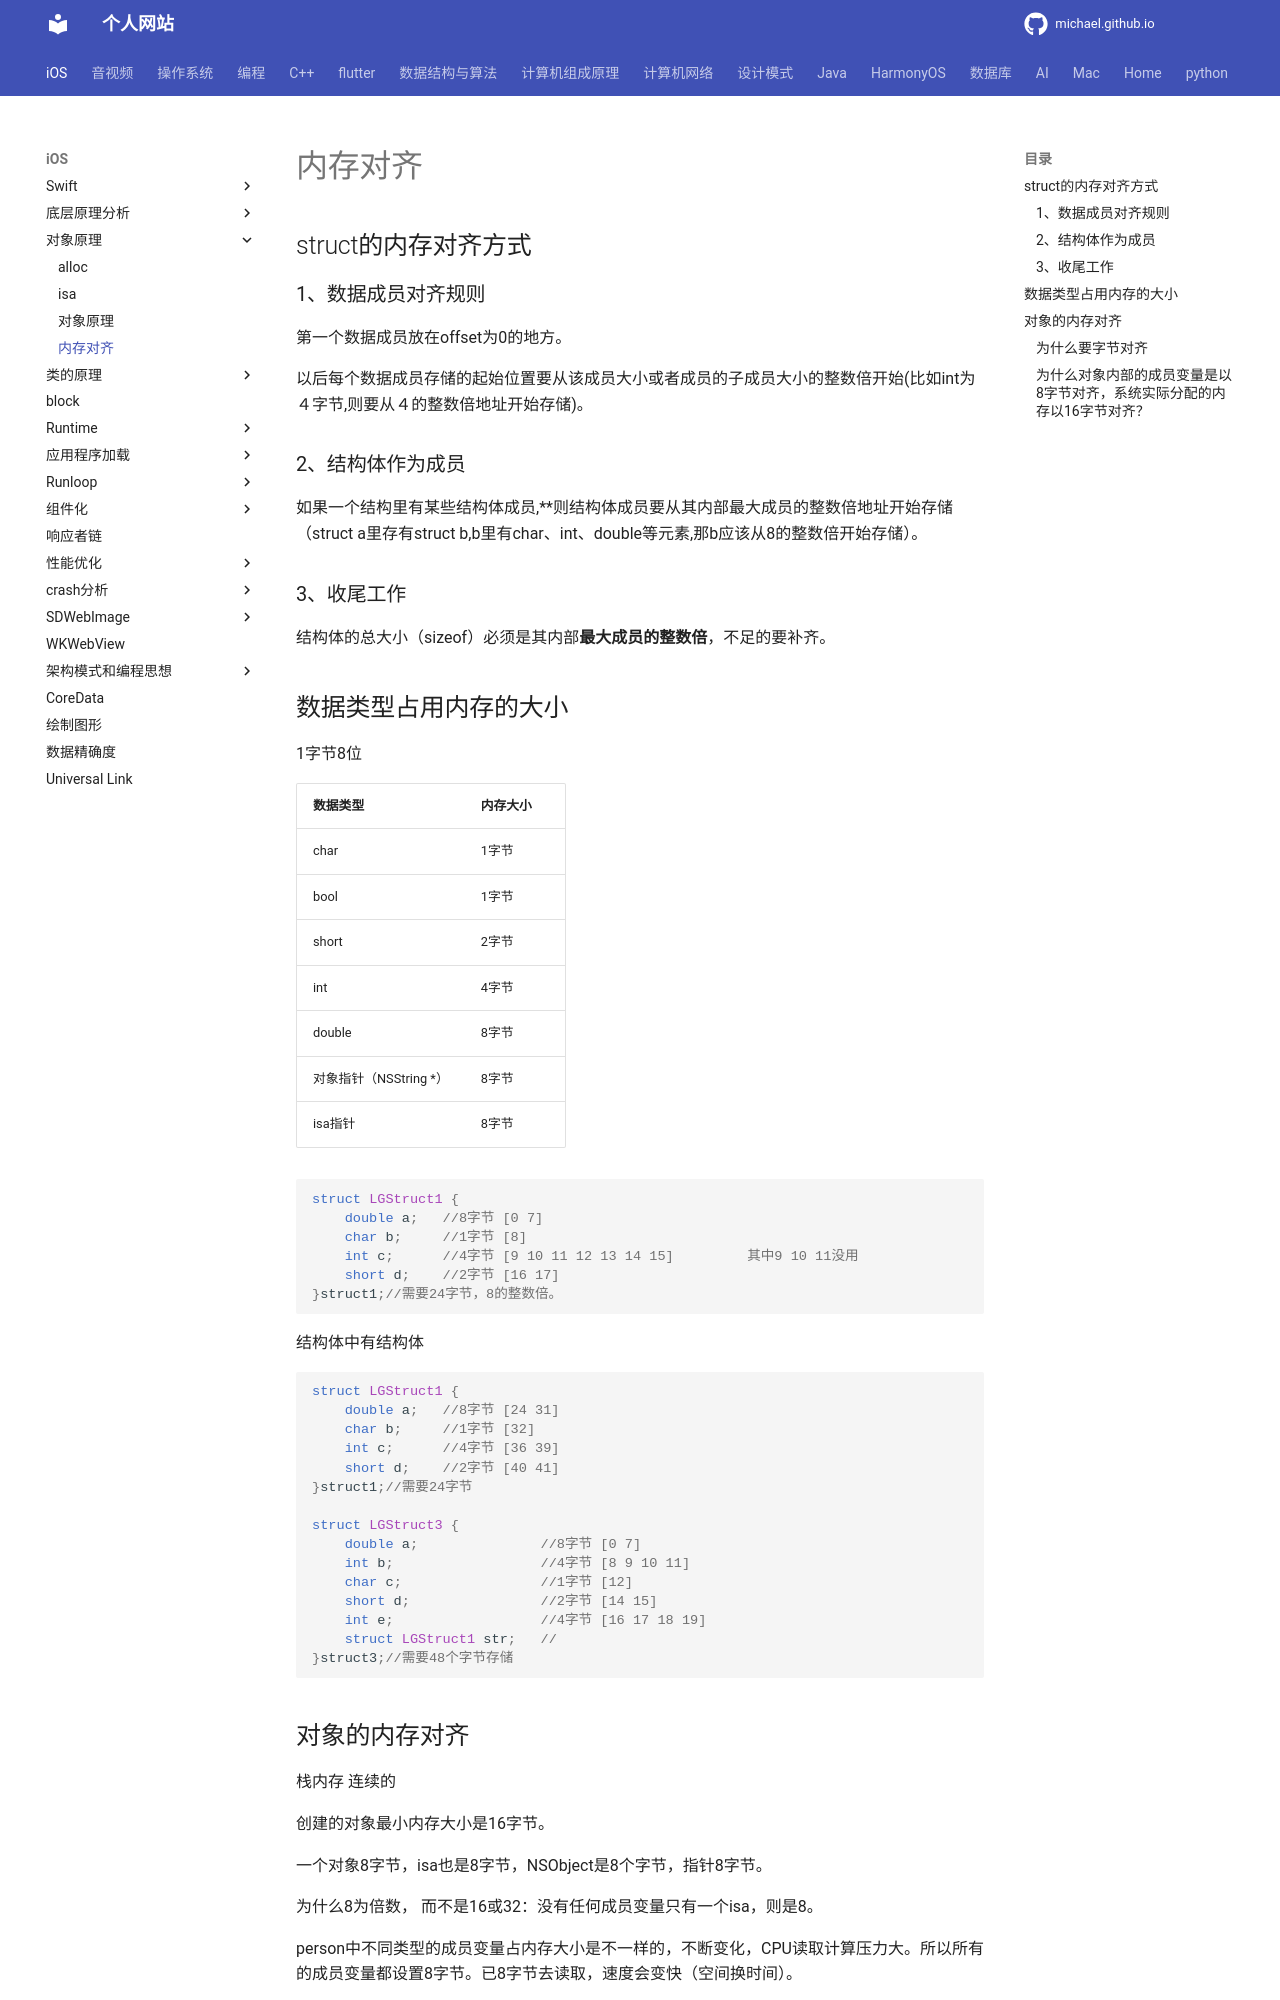

repository: michaelssman/michaelssman.github.io · page: iOS/对象原理/内存对齐/index.html · generator: mkdocs

# 内存对⻬

## struct的内存对⻬⽅式

### 1、数据成员对⻬规则

第⼀个数据成员放在offset为0的地⽅。

以后每个数据成员存储的起始位置要从该成员⼤⼩或者成员的⼦成员⼤⼩的整数倍开始(⽐如int为４字节,则要从４的整数倍地址开始存储)。 

### 2、结构体作为成员

如果⼀个结构⾥有某些结构体成员,**则结构体成员要从其内部最⼤成员的整数倍地址开始存储（struct a⾥存有struct b,b⾥有char、int、double等元素,那b应该从8的整数倍开始存储）。

### 3、收尾⼯作

结构体的总⼤⼩（sizeof）必须是其内部**最⼤成员的整数倍**，不⾜的要补⻬。

## 数据类型占用内存的大小

1字节8位

| 数据类型               | 内存大小 |
| :--------------------- | :------- |
| char                   | 1字节    |
| bool                   | 1字节    |
| short                  | 2字节    |
| int                    | 4字节    |
| double                 | 8字节    |
| 对象指针（NSString *） | 8字节    |
| isa指针                | 8字节    |

```c++
struct LGStruct1 {
    double a;   //8字节 [0 7]
    char b;     //1字节 [8]
    int c;      //4字节 [9 10 11 12 13 14 15]			其中9 10 11没用
    short d;    //2字节 [16 17]
}struct1;//需要24字节，8的整数倍。
```

结构体中有结构体

```c++
struct LGStruct1 {
    double a;   //8字节 [24 31]
    char b;     //1字节 [32]
    int c;      //4字节 [36 39]
    short d;    //2字节 [40 41]
}struct1;//需要24字节

struct LGStruct3 {
    double a;               //8字节 [0 7]
    int b;                  //4字节 [8 9 10 11]
    char c;                 //1字节 [12]
    short d;                //2字节 [14 15]
    int e;                  //4字节 [16 17 18 19]
    struct LGStruct1 str;   //
}struct3;//需要48个字节存储
```
